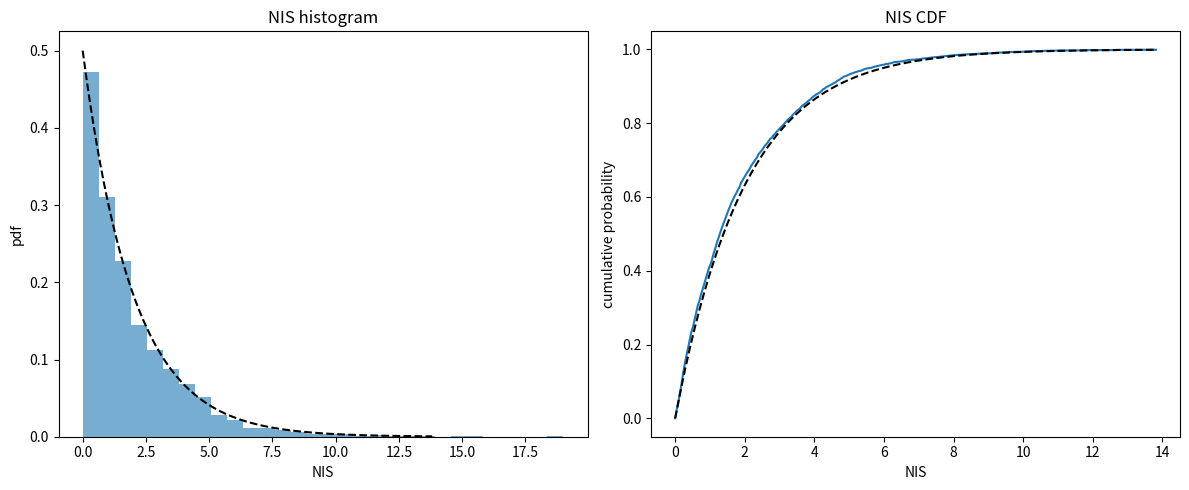
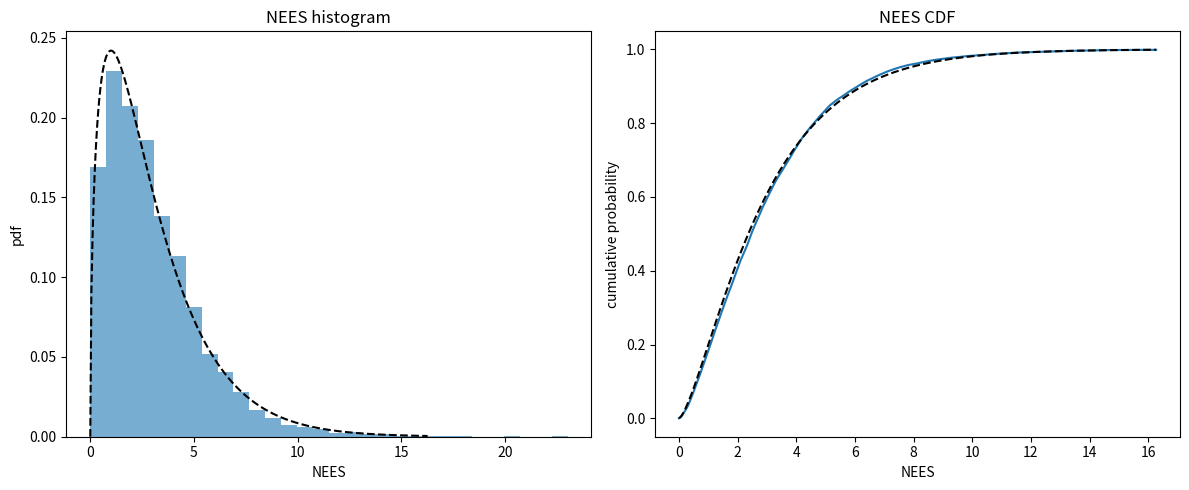
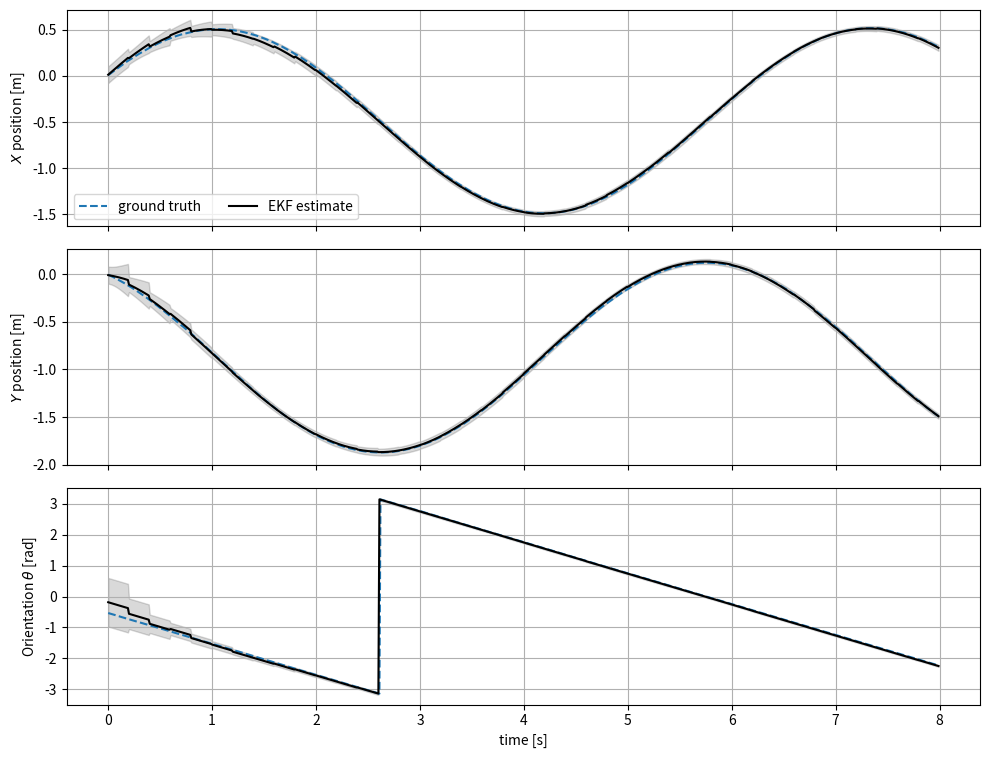
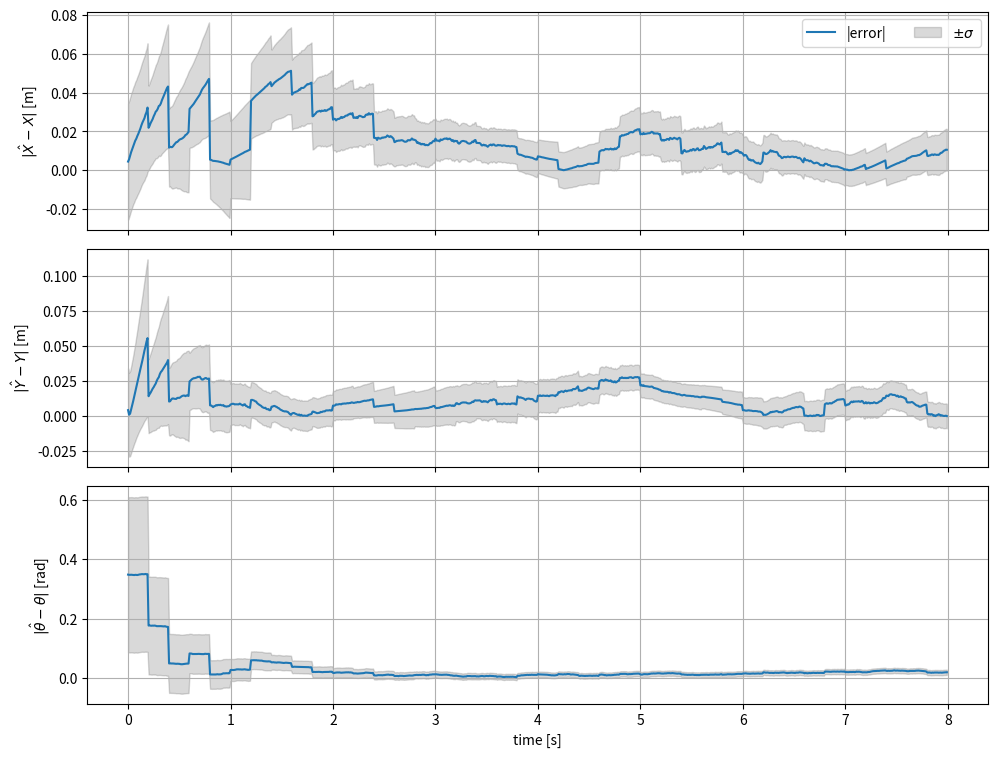
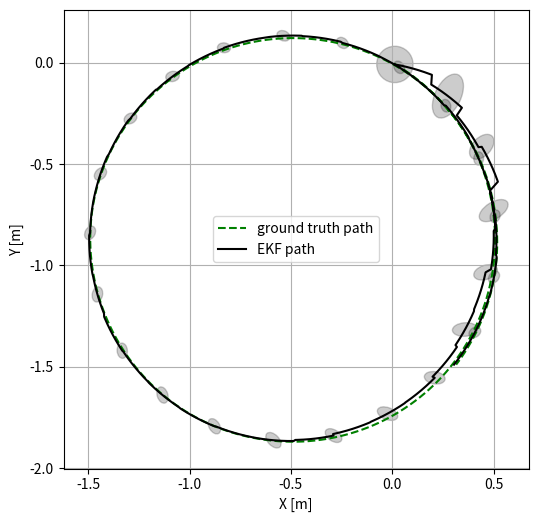

Write Python code to recreate these figures, in order.
from __future__ import annotations

import argparse
import datetime as dtt
from pathlib import Path

import numpy as np
import matplotlib.pyplot as plt
from matplotlib.patches import Ellipse
from scipy.stats import chi2

# ────────────────────────────────────────────────────────────────────────────────
# EKF core
# ────────────────────────────────────────────────────────────────────────────────
class EKF:
    """Minimal Extended Kalman Filter."""

    def __init__(
        self,
        x0_hat: np.ndarray,
        P0: np.ndarray,
        f_fun,
        F_fun,
        Q: np.ndarray,
    ) -> None:
        self.x_hat = x0_hat.copy()
        self.P = P0.copy()
        self.f_fun = f_fun
        self.F_fun = F_fun
        self.Q = Q.copy()

    # ── prediction ──────────────────────────────────────────────────────────
    def predict(self, u: np.ndarray, dt: float) -> None:
        self.x_hat = self.f_fun(self.x_hat, u, dt)
        Fk = self.F_fun(self.x_hat, u, dt)
        self.P = Fk @ self.P @ Fk.T + self.Q

    # ── update ─────────────────────────────────────────────────────────────
    def update(self, z: np.ndarray, h_fun, H_fun, R: np.ndarray) -> float:
        nu = z - h_fun(self.x_hat)                     # innovation
        Hk = H_fun(self.x_hat)
        S = Hk @ self.P @ Hk.T + R                     # innovation covariance
        K = self.P @ Hk.T @ np.linalg.inv(S)           # Kalman gain
        self.x_hat += K @ nu                           # state update
        self.P = (np.eye(3) - K @ Hk) @ self.P         # Joseph not required
        return float(nu.T @ np.linalg.inv(S) @ nu)     # NIS (scalar)


# ────────────────────────────────────────────────────────────────────────────────
# Motion & measurement models
# ────────────────────────────────────────────────────────────────────────────────

def f_truth(x: np.ndarray, u: np.ndarray, dt: float, *, sigma_v: float, sigma_w: float) -> np.ndarray:
    """Ground‑truth propagation with *control* noise (ṽ, ω̃)."""
    v_noisy = u[0] + np.random.normal(0.0, sigma_v)
    w_noisy = u[1] + np.random.normal(0.0, sigma_w)
    th = x[2]
    return x + np.array([
        v_noisy * np.cos(th) * dt,
        v_noisy * np.sin(th) * dt,
        w_noisy * dt,
    ])


def f_est(x: np.ndarray, u: np.ndarray, dt: float) -> np.ndarray:
    """Estimator's (noise‑free) motion model."""
    th = x[2]
    return x + np.array([
        u[0] * np.cos(th) * dt,
        u[0] * np.sin(th) * dt,
        u[1] * dt,
    ])


def F_est(x: np.ndarray, u: np.ndarray, dt: float) -> np.ndarray:
    """Exact Jacobian ∂f/∂x (compact vectorised form)."""
    th = x[2]
    v = u[0]
    return np.array([
        [1.0, 0.0, -v * dt * np.sin(th)],
        [0.0, 1.0,  v * dt * np.cos(th)],
        [0.0, 0.0,  1.0],
    ])

# ────────────────────────────────────────────────────────────────────────────────
# Bicycle model dynamics: 
# ────────────────────────────────────────────────────────────────────────────────

# ─── bicycle truth propagation (with noisy controls) ─────────────
def f_truth_bike(x: np.ndarray, u: np.ndarray, dt: float, *,
            sigma_v: float, sigma_phi: float, L: float = 0.30) -> np.ndarray:
    v_noisy   = u[0] + np.random.normal(0.0, sigma_v)
    phi_dot_n = u[1] + np.random.normal(0.0, sigma_phi)
    th, phi   = x[2], x[3]
    return x + np.array([
        v_noisy * np.cos(th) * dt,
        v_noisy * np.sin(th) * dt,
        v_noisy * np.tan(phi)/L * dt,
        phi_dot_n * dt,
    ])

# ─── EKF internal model (noise-free) ─────────────────────────────
def f_est_bike(x: np.ndarray, u: np.ndarray, dt: float, L: float = 0.30) -> np.ndarray:
    th, phi = x[2], x[3]
    v, phi_dot = u
    return x + np.array([
        v * np.cos(th) * dt,
        v * np.sin(th) * dt,
        v * np.tan(phi)/L * dt,
        phi_dot * dt,
    ])

# ─── Jacobian ∂f/∂x ─────────────────────────────────────────────
def F_est_bike(x: np.ndarray, u: np.ndarray, dt: float, L: float = 0.30) -> np.ndarray:
    th, phi = x[2], x[3]
    v = u[0]
    sec2 = 1.0 / np.cos(phi)**2
    return np.array([
        [1.0, 0.0, -v * dt * np.sin(th),            0.0],
        [0.0, 1.0,  v * dt * np.cos(th),            0.0],
        [0.0, 0.0,  1.0,           v * dt * sec2 / L],
        [0.0, 0.0,  0.0,                         1.0],
    ])



def h_gps(x: np.ndarray) -> np.ndarray:
    return x[:2]


def H_gps(_: np.ndarray) -> np.ndarray:  # (2×3) constant Jacobian
    return np.array([[1.0, 0.0, 0.0], [0.0, 1.0, 0.0]])


def Q_from_controls(theta: float, dt: float, sigma_v: float, sigma_w: float) -> np.ndarray:
    """First‑order propagation of control noise to state space."""
    G = np.array([
        [np.cos(theta) * dt, 0.0],
        [np.sin(theta) * dt, 0.0],
        [0.0, dt],
    ])
    return G @ np.diag([sigma_v ** 2, sigma_w ** 2]) @ G.T


# ────────────────────────────────────────────────────────────────────────────────
# Utility – nice 2‑σ ellipse plot
# ────────────────────────────────────────────────────────────────────────────────

def plot_cov_ellipse(mu: np.ndarray, P: np.ndarray, ax, *, n_sigma: int = 2, **kwargs):
    vals, vecs = np.linalg.eigh(P)
    order = vals.argsort()[::-1]
    vals, vecs = vals[order], vecs[:, order]
    width, height = 2 * n_sigma * np.sqrt(vals)
    angle = np.degrees(np.arctan2(*vecs[:, 0][::-1]))
    ax.add_patch(Ellipse(xy=mu, width=width, height=height, angle=angle, **kwargs))


# ────────────────────────────────────────────────────────────────────────────────
# Main experiment
# ────────────────────────────────────────────────────────────────────────────────

def run_mc(
    *,
    sigma_v_pct: float,
    sigma_w_pct: float,
    total_time: float,
    gps_latency: float,
    v: float,
    w: float,
    save_plots: bool,
    is_bike: bool = False,
):
    # ——— simulation constants ————————————————————————————————
    N_MC = 100
    dt = 0.01
    sensor_noise_std = 0.03  # [m]

    # controls (constant)
    u = np.array([v, w])  # [m/s, rad/s]
    sigma_v = abs(u[0]) * sigma_v_pct
    sigma_w = abs(u[1]) * sigma_w_pct

    T = int(np.ceil(total_time / dt))
    gps_every = int(np.round(gps_latency / dt))

    # initial truth / estimate
    x0 = np.array([0.0, 0.0, -np.deg2rad(30.0)])
    
    # initial uncertainty: 0.5 m in X/Y and 15 degs in theta
    P0 = np.diag([
        0.5**2,             
        0.5**2,             
        np.deg2rad(15.0)**2 
    ])

    x0_hat = np.array([0.2, -0.1, -np.deg2rad(10.0)])



    # measurement noise
    R_gps = np.diag([sensor_noise_std ** 2, sensor_noise_std ** 2])

    # logs for consistency stats
    nis_all, nees_all = [], []

    # store trajectory of first run for pretty plots
    first_gt, first_hat, first_P = [], [], []

    wrap = lambda a: (a + np.pi) % (2 * np.pi) - np.pi

    for j in range(N_MC):
        rng = np.random.default_rng(j)
        x_t = x0.copy()
        f_func = f_est_bike if is_bike else f_est
        F_func = F_est_bike if is_bike else F_est
        ekf = EKF(x0_hat, P0, f_func, F_func, Q_from_controls(x0[2], dt, sigma_v, sigma_w))

        for k in range(T):
            # —— propagate ground truth (with *noisy* controls) ————————
            x_t = f_truth(x_t, u, dt, sigma_v=sigma_v, sigma_w=sigma_w)

            # —— EKF prediction ————————————————————————————————
            ekf.Q = Q_from_controls(ekf.x_hat[2], dt, sigma_v, sigma_w)
            ekf.predict(u, dt)

            # —— GPS update ——————————————————————————————————————
            if k % gps_every == 0:
                z = h_gps(x_t) + rng.normal(0.0, sensor_noise_std, 2)
                nis = ekf.update(z, h_gps, H_gps, R_gps)
                nis_all.append(nis)

            # —— NEES for consistency ——————————————————————————
            err = ekf.x_hat - x_t
            nees_all.append(float(err.T @ np.linalg.inv(ekf.P) @ err))

            if j == 0:  # log first run
                first_gt.append(x_t.copy())
                first_hat.append(ekf.x_hat.copy())
                first_P.append(ekf.P.copy())

    # ——— plotting ————————————————————————————————————————————————
    timestamp = dtt.datetime.now().strftime("%Y%m%d_%H%M%S")
    save_dir = Path("plots")
    if save_plots:
        save_dir.mkdir(exist_ok=True)

    # ≈≈ NIS & NEES histograms ≈≈
    def _plot_chi(vals, df, title, fname):
        xs = np.linspace(0, chi2.ppf(0.999, df=df), 300)
        plt.figure(figsize=(12, 5))
        plt.subplot(1, 2, 1)
        plt.hist(vals, 30, density=True, alpha=0.6)
        plt.plot(xs, chi2.pdf(xs, df), "k--")
        plt.title(f"{title} histogram")
        plt.xlabel(title);
        plt.ylabel("pdf")

        plt.subplot(1, 2, 2)
        emp_cdf = np.searchsorted(np.sort(vals), xs, side="right") / len(vals)
        plt.plot(xs, emp_cdf)
        plt.plot(xs, chi2.cdf(xs, df), "k--")
        plt.title(f"{title} CDF")
        plt.xlabel(title);
        plt.ylabel("cumulative probability")
        plt.tight_layout()
        if save_plots:
            plt.savefig(save_dir / f"{timestamp}_{fname}.png", dpi=150)
        plt.show()

    nis_arr = np.array(nis_all) 
    nees_arr = np.array(nees_all)
    nis_cov = (nis_arr <= chi2.ppf(0.95, df=2)).mean()
    nes_cov = (nees_arr <= chi2.ppf(0.95, df=3)).mean()

    print(f'NEES 95 % coverage = {100*nes_cov:.2f} %')
    print(f'NIS 95 % coverage = {100*nis_cov:.2f} %')

    _plot_chi(nis_arr, df=2, title="NIS", fname="nis")
    _plot_chi(nees_arr, df=3, title="NEES", fname="nees")


    # —— trajectory of first run ————————————————————————————————
    t_vec = np.arange(len(first_gt)) * dt
    x_gt = np.stack(first_gt)
    x_hat = np.stack(first_hat)
    P_hist = np.stack(first_P)

    fig, ax = plt.subplots(3, 1, figsize=(10, 8), sharex=True)
    labels = [r"$X$ position [m]", r"$Y$ position [m]", r"Orientation $\theta$ [rad]"]

    for i in range(3):
        x_gt_ = x_gt[:, i]
        x_hat_ = x_hat[:, i]
        if i == 2: 
            x_gt_ = wrap(x_gt_) # wrap angle to [-pi, pi]
            x_hat_ = wrap(x_hat_)
        ax[i].plot(t_vec, x_gt_, "--", label="ground truth")
        ax[i].plot(t_vec, x_hat_, "k", label="EKF estimate")
        sigma = np.sqrt(P_hist[:, i, i])
        ax[i].fill_between(t_vec, x_hat_ - 3 * sigma, x_hat_ + 3 * sigma, color="k", alpha=0.15)
        ax[i].set_ylabel(labels[i])
        ax[i].grid(True)
    ax[0].legend(ncol=2)
    ax[-1].set_xlabel("time [s]")
    plt.tight_layout(rect=[0, 0, 1, 0.96])
    if save_plots:
        plt.savefig(save_dir / f"{timestamp}_state_trace.png", dpi=150)
    plt.show()

    
    fig, ax_err = plt.subplots(3, 1, figsize=(10, 8), sharex=True)
    coord_lbl = [
        r"$|\hat X - X|$ [m]",
        r"$|\hat Y - Y|$ [m]",
        r"$|\hat\theta - \theta|$ [rad]",
    ]

    for i, ax_ in enumerate(ax_err):
        x_gt_ = x_gt[:, i]
        x_hat_ = x_hat[:, i]
        err   = np.abs(x_gt_ - x_hat_)  # abs error
        if i == 2:
            err = wrap(err)  # wrap angle error to [-pi, pi]
        sigma = np.sqrt(P_hist[:, i, i])          # 1-σ from EKF covariance

        ax_.plot(t_vec, err, label='|error|')
        ax_.fill_between(t_vec, err-sigma, err+sigma,
                         color='k', alpha=0.15,
                         label=r'$\pm \sigma$' if i == 0 else "")
        # ax_.set_yscale('log')
        ax_.set_ylabel(coord_lbl[i])
        ax_.grid(True)

    ax_err[-1].set_xlabel('time [s]')
    ax_err[0].legend(ncol=2)
    plt.tight_layout(rect=[0, 0, 1, 0.96])

    if save_plots:
        plt.savefig(save_dir / f"{timestamp}_error_vs_sigma.png", dpi=150)

    plt.show()


    # —— XY path with covariance ellipses ————————————————————————
    fig, axe = plt.subplots(figsize=(6, 6))
    axe.plot(x_gt[:, 0], x_gt[:, 1], "g--", label="ground truth path")
    axe.plot(x_hat[:, 0], x_hat[:, 1], "k", label="EKF path")
    for i in range(0, len(t_vec), int(0.3 / dt)):
        plot_cov_ellipse(x_hat[i, :2], P_hist[i, :2, :2], axe, n_sigma=3, edgecolor="k", facecolor="k", alpha=0.2)
    axe.set_xlabel("X [m]")
    axe.set_ylabel("Y [m]")
    axe.set_aspect("equal", adjustable="box")
    axe.grid(True)
    axe.legend()
    if save_plots:
        plt.savefig(save_dir / f"{timestamp}_xy_cov.png", dpi=150)
    plt.show()


# ────────────────────────────────────────────────────────────────────────────────
# CLI
# ────────────────────────────────────────────────────────────────────────────────

def main():
    parser = argparse.ArgumentParser(description="EKF Monte‑Carlo consistency test (GPS only)")
    parser.add_argument("--sigma_v_pct", type=float, default=0.05, help="σ_v as fraction of commanded v (default 0.05)")
    parser.add_argument("--sigma_w_pct", type=float, default=0.05, help="σ_ω as fraction of commanded ω (default 0.05)")
    parser.add_argument("--total_time", type=float, default=8.0, help="Simulation length in seconds (default 8)")
    parser.add_argument("--gps_latency", type=float, default=0.2, help="GPS period in seconds (default 0.2 ≈ 5 Hz)")
    parser.add_argument('--vel', type=float, default=1.0, help='v mod (m/s)')
    parser.add_argument('--w', type=float, default=-1.0, help='ω mod (rad/s)')
    parser.add_argument("--save_plots", action="store_true", help="Save figures to ./plots directory")
    parser.add_argument('--bike_L', type=float, default=0.00, help='L > 0 uses the bike model rather than diff drive')


    args = parser.parse_args()
    run_mc(
        sigma_v_pct=args.sigma_v_pct,
        sigma_w_pct=args.sigma_w_pct,
        total_time=args.total_time,
        gps_latency=args.gps_latency,
        save_plots=args.save_plots,
        v = args.vel, 
        w = args.w,
        is_bike = args.bike_L > 0.0,
    )


if __name__ == "__main__":
    main()
